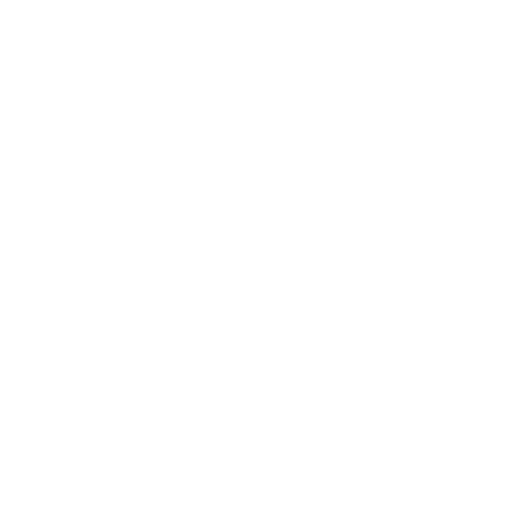
t = 0.00 s
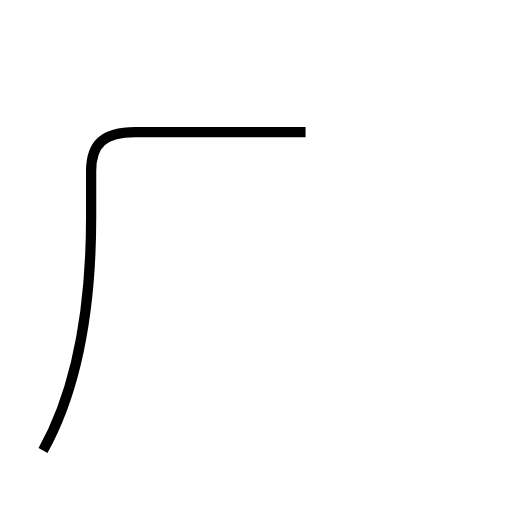
t = 1.54 s
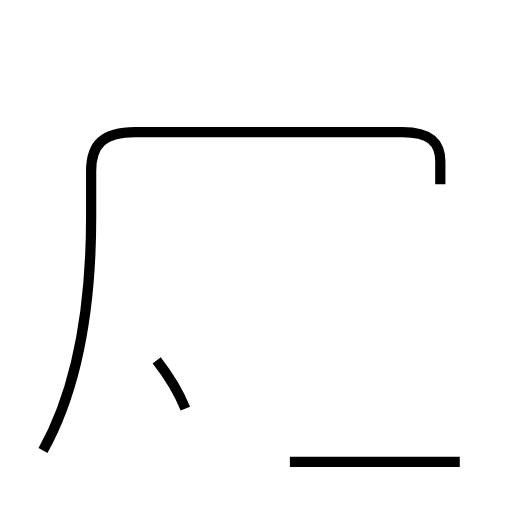
t = 2.71 s
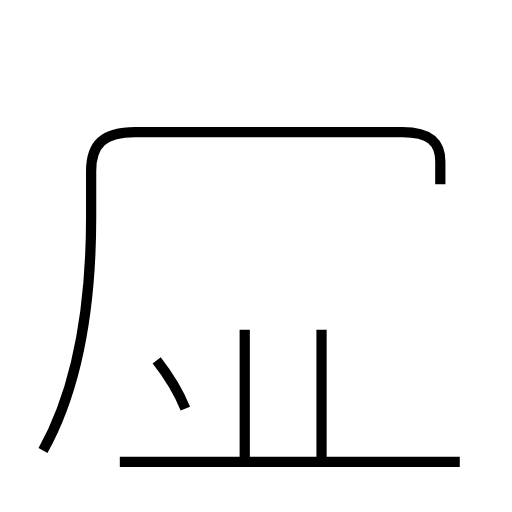
t = 3.97 s
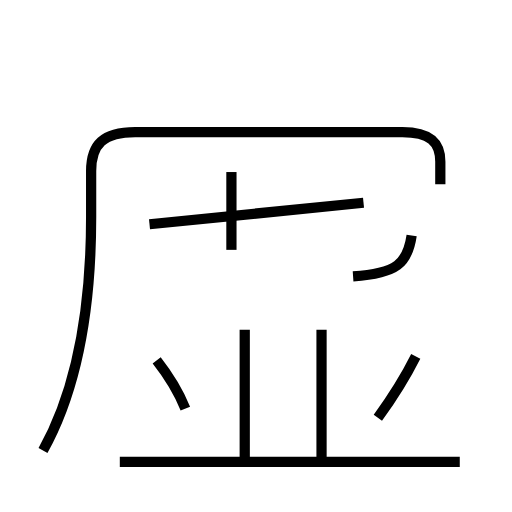
t = 5.27 s
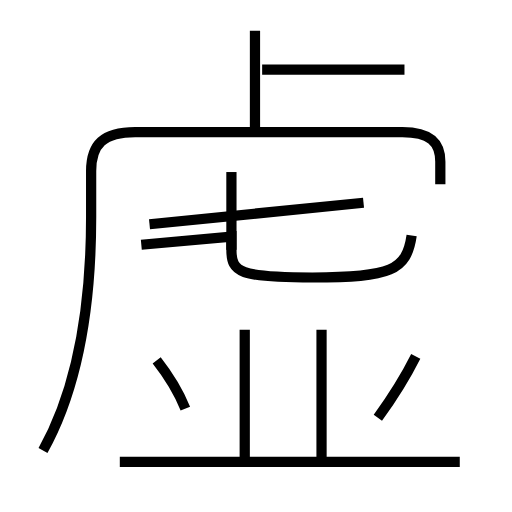
t = 6.69 s

The animated SVG that drew these frames (rendered in a browser with its animation timeline set to each time). Animation: 11 SMIL elements (animate=11); one cycle of 6.69 s.

<?xml version='1.0' encoding='utf-8'?>
<svg viewBox="0.0 -6.0 50.0 50.0" version="1.1" xmlns="http://www.w3.org/2000/svg"><rect x="-1000" y="-1000" width="2000" height="2000" stroke="white" fill="white" /><g style="fill:none;stroke:#000000;stroke-width:1"><path d="M 4.2 0.0 C 7.2 -5.4 8.9 -12.7 8.9 -22.8 L 8.9 -27.3 C 8.9 -29.9 10.1 -31.1 13.2 -31.1 L 39.3 -31.1 C 42.0 -31.1 43.0 -30.1 43.0 -28.2 L 43.0 -26.0 " transform="translate(0.0 38.0)" stroke-dasharray="68.38913448156464" stroke-dashoffset="68.38913448156464"><animate attributeName="stroke-dashoffset" from="68.38913448156464" to="0" dur="2.0516740344469393s" begin="0s" fill="freeze" /></path><path d="M 18.1 -4.1 C 17.4 -5.8 16.4 -7.4 15.3 -8.8 " transform="translate(0.0 38.0)" stroke-dasharray="5.487897407935266" stroke-dashoffset="5.487897407935266"><animate attributeName="stroke-dashoffset" from="5.487897407935266" to="0" dur="0.16463692223805798s" begin="2.0516740344469393s" fill="freeze" /></path><path d="M 44.9 1.1 L 11.7 1.1 " transform="translate(0.0 38.0)" stroke-dasharray="33.2" stroke-dashoffset="33.2"><animate attributeName="stroke-dashoffset" from="33.2" to="0" dur="0.996s" begin="2.2163109566849974s" fill="freeze" /></path><path d="M 23.9 0.8 L 23.9 -11.8 " transform="translate(0.0 38.0)" stroke-dasharray="12.600000000000001" stroke-dashoffset="12.600000000000001"><animate attributeName="stroke-dashoffset" from="12.600000000000001" to="0" dur="0.378s" begin="3.2123109566849974s" fill="freeze" /></path><path d="M 31.4 0.8 L 31.4 -11.8 " transform="translate(0.0 38.0)" stroke-dasharray="12.600000000000001" stroke-dashoffset="12.600000000000001"><animate attributeName="stroke-dashoffset" from="12.600000000000001" to="0" dur="0.378s" begin="3.5903109566849976s" fill="freeze" /></path><path d="M 14.6 -22.1 L 35.5 -24.2 " transform="translate(0.0 38.0)" stroke-dasharray="21.005237442123807" stroke-dashoffset="21.005237442123807"><animate attributeName="stroke-dashoffset" from="21.005237442123807" to="0" dur="0.6301571232637142s" begin="3.9683109566849977s" fill="freeze" /></path><path d="M 36.9 -3.2 C 38.2 -5.0 39.5 -7.0 40.6 -9.2 " transform="translate(0.0 38.0)" stroke-dasharray="7.056886331592123" stroke-dashoffset="7.056886331592123"><animate attributeName="stroke-dashoffset" from="7.056886331592123" to="0" dur="0.21170658994776367s" begin="4.598468079948712s" fill="freeze" /></path><path d="M 22.6 -19.6 L 22.6 -27.2 " transform="translate(0.0 38.0)" stroke-dasharray="7.599999999999998" stroke-dashoffset="7.599999999999998"><animate attributeName="stroke-dashoffset" from="7.599999999999998" to="0" dur="0.22799999999999992s" begin="4.810174669896476s" fill="freeze" /></path><path d="M 40.2 -21.0 C 39.7 -17.6 38.2 -16.9 30.5 -16.9 C 23.4 -16.9 22.6 -17.4 22.6 -19.6 L 22.6 -20.9 L 13.8 -20.1 " transform="translate(0.0 38.0)" stroke-dasharray="31.355147585054958" stroke-dashoffset="31.355147585054958"><animate attributeName="stroke-dashoffset" from="31.355147585054958" to="0" dur="0.9406544275516487s" begin="5.038174669896476s" fill="freeze" /></path><path d="M 24.9 -31.1 L 24.9 -41.0 " transform="translate(0.0 38.0)" stroke-dasharray="9.899999999999999" stroke-dashoffset="9.899999999999999"><animate attributeName="stroke-dashoffset" from="9.899999999999999" to="0" dur="0.29699999999999993s" begin="5.978829097448124s" fill="freeze" /></path><path d="M 39.5 -37.2 L 25.6 -37.2" transform="translate(0.0 38.0)" stroke-dasharray="13.899999999999999" stroke-dashoffset="13.899999999999999"><animate attributeName="stroke-dashoffset" from="13.899999999999999" to="0" dur="0.4169999999999999s" begin="6.275829097448124s" fill="freeze" /></path></g></svg>
